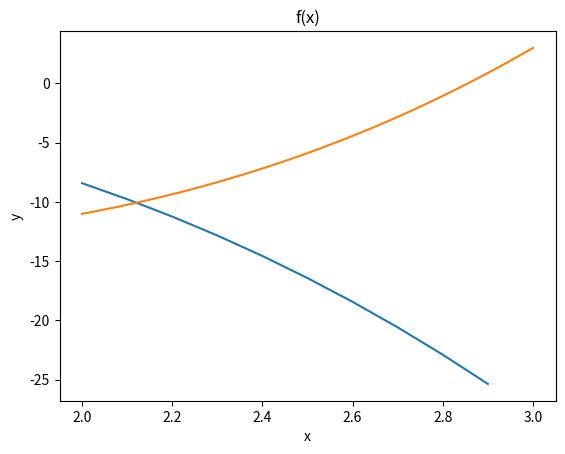

Write the Python code that produced this figure.
from matplotlib import pyplot as plt
import numpy as np

def biseccion(f, a, b, tol, max):
    # Almacene los valores iniciales para su posterior trazado.
    a0 = a
    b0 = b

    # Comprobar si los valores iniciales a y b son válidos
    if f(a) * f(b) >= 0:
        print("El método de bisección no se puede emplear")
        return None

    pasos =1
    
    # Calcular el punto medio y el valor de la función en el punto medio.
    xm = (a+b)/2
    fxm = f(xm)
    
    # Comprobar la tolerancia.
    if abs(fxm) <= tol:
        return xm
    
    # Loop principal del método.
    while (abs(fxm) > tol):
        if f(a) * f(xm) < 0:
            b = xm
        else:
            a = xm

        # Actualizar los pasos y el intervalo [a, b] según el signo de f(a) * f(xm).
        pasos += 1
        xm = (a+b)/2
        fxm = f(xm)

        if pasos > max:
            print("No converge!")
            break
    
    # Imprimir la aproximación encontrada y el número de pasos necesarios.
    print("Una aproximación a la raíz buscada es x = ", xm)
    print("Y es alcanzada en", pasos, "pasos")
    
    # Trazar la función
    x = np.arange(a0,b0,0.1)
    y = np.cos(x)-x**3

    plt.plot(x,y)
    plt.xlabel("x")
    plt.ylabel("y")
    plt.title("f(x)")
    plt.show()
        
    x = np.linspace(a0, b0, 100)
    plt.plot(x, [f(i) for i in x])

# Definir los valores iniciales.
f = lambda x: x**3 - 5*x - 9
a = 2
b = 3
tol = 0.000001
max = 10

# Llame al método de bisección con la función y los parámetros especificados.
biseccion(f, a, b, tol, max)